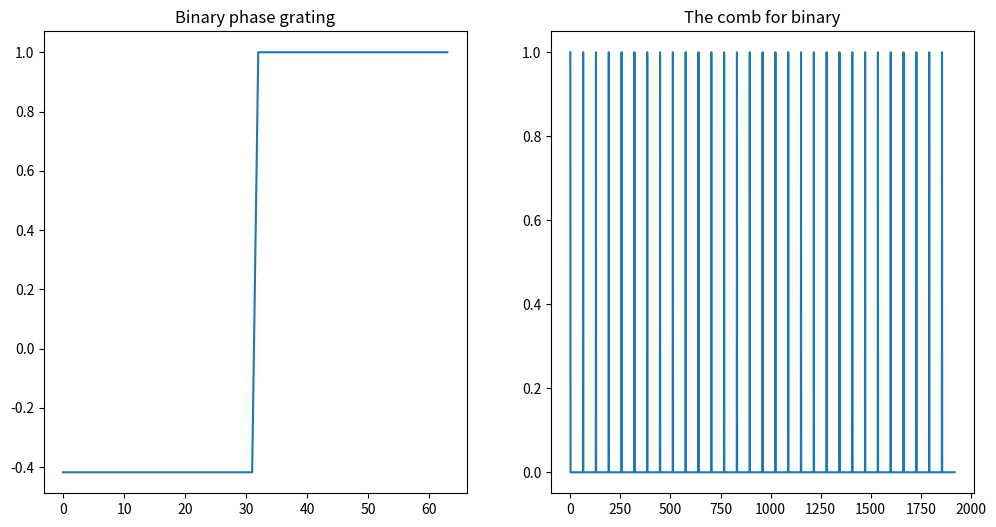
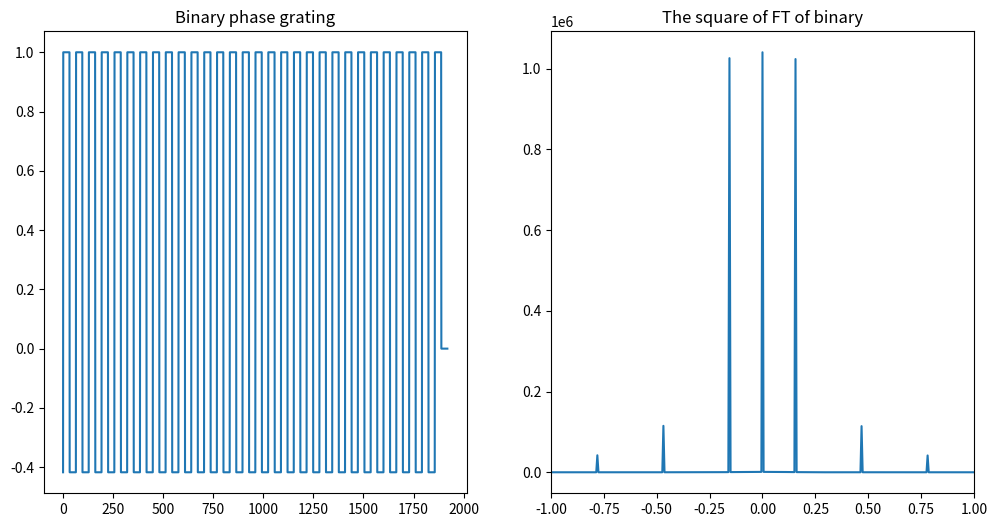
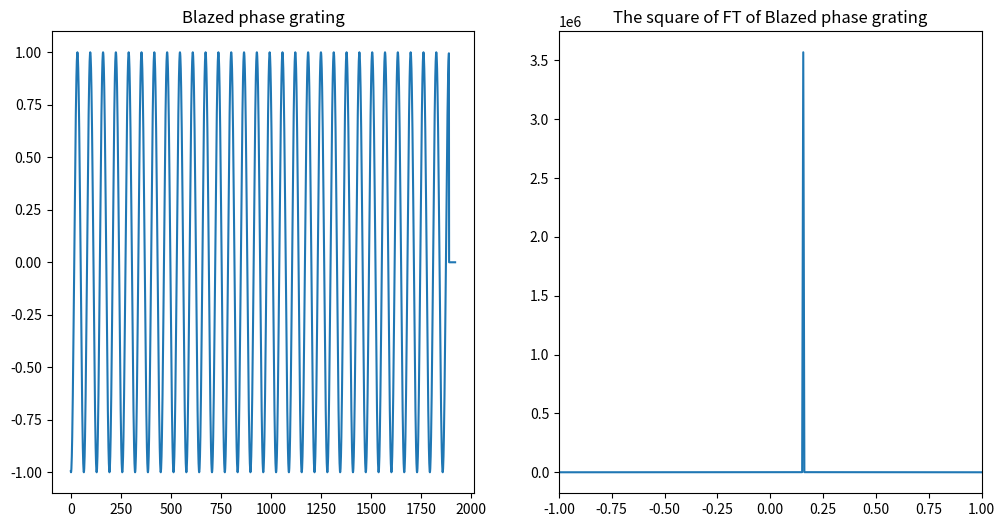
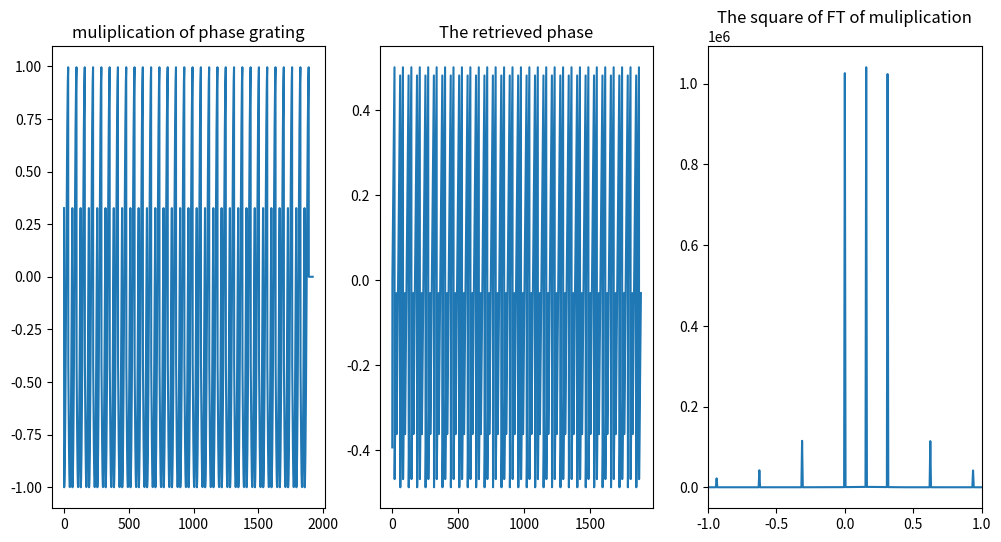

These charts were generated, in order, by the following Python code:
# -*- coding: utf-8 -*-
"""
Created on Wed Feb 14 11:28:11 2024

[redacted]
"""

import numpy as np
import matplotlib.pyplot as plt
from matplotlib.ticker import MultipleLocator

k=2
delta=4.5e-6
phi=0.637*np.pi
# sigma = 10e-4
shift=0
# the binary phase grating
def y_v(x_):
    
    
        if (x_<0) :
            
            return np.exp(1j * phi)
        else:
           
            return 1
       
# The comb func
def comb(x_,p):
    # print(x_ % 64)
    if x_ % (p) == 0:# if and (isinstance(x_, float) and x_.is_integer())
        return 1
    else:
       
        return 0
        
def comb2(x_,p):
    # print(x_ % 64)
    if x_ % (p) == 0:# if and (isinstance(x_, float) and x_.is_integer())
        return 1
    else:
       
        return 0

def blz(x_, p):
    
    period_blazed=p  # the period can be changed
    interval=2*np.pi/period_blazed
    # print(interval,period_blazed,x_ * interval)
    
    return np.exp(1j * x_ * interval)
    

x1= np.arange(0,64,1) # for blazed
pr=len(x1)
y_b=[blz(xp,pr) for xp in x1]  # blazed

x2 = np.arange(0,1920,1)  # comb
y_comb2=[comb2(xp,pr) for xp in x2]   # comb

convolution_bl=np.convolve(y_b,y_comb2,mode='same') # the sequence of binary

       
x = np.arange(0,1920,1)  # comb
x3 = np.arange(-32,32,1)
# print(x3)
pr2=len(x3)
# print(pr2)

y=[y_v(xp) for xp in x3]    #binary

y_comb=[comb(xp,pr2) for xp in x]   # comb

convolution_bi=np.convolve(y,y_comb,mode='same') # the sequence of binary


fft_result_binary = np.fft.fftshift(np.fft.fft(convolution_bi))
k_br = np.fft.fftshift(np.fft.fftfreq(len(convolution_bi), 0.1))

fft_result_blazed = np.fft.fftshift(np.fft.fft(convolution_bl))
k_bl = np.fft.fftshift(np.fft.fftfreq(len(convolution_bl), 0.1))

index=np.argmax(fft_result_blazed)
kbl=k_bl[index]  #/4.5um is the real k in SLM
print(f"the position of the first order is the value of k: {kbl}")

combined=convolution_bi*convolution_bl
exp_com=combined/abs(combined)
real_exp=np.real(exp_com)
im_exp=np.imag(exp_com)
tan_phase=im_exp/real_exp
phase_comboned=np.arctan(tan_phase)/np.pi
fft_result_combined = np.fft.fftshift(np.fft.fft(combined))
k_co = np.fft.fftshift(np.fft.fftfreq(len(combined), 0.1))


fig, ax = plt.subplots(1, 2,figsize=(12, 6))
ax[0].plot(y, label='Binary phase grating')
ax[0].set_title("Binary phase grating", loc="center")
ax[1].plot(y_comb, label='FT of binary')#np.abs(fft_result)**2

ax[1].set_title("The comb for binary", loc="center")

fig, ax = plt.subplots(1, 2,figsize=(12, 6))
ax[0].plot(convolution_bi, label='Binary phase grating')
ax[0].set_title("Binary phase grating", loc="center")
ax[1].plot(k_br,np.abs(fft_result_binary)**2, label='FT of binary')#np.abs(fft_result)**2
ax[1].set_xlim(-1,1)
ax[1].set_title("The square of FT of binary", loc="center")


fig, ax = plt.subplots(1, 2,figsize=(12, 6))
ax[0].plot(convolution_bl, label='blazed')
ax[0].set_title("Blazed phase grating", loc="center")
ax[1].plot(k_bl,np.abs(fft_result_blazed)**2, label='Blazed phase grating')#np.abs(fft_result)**2
ax[1].set_xlim(-1,1)
ax[1].set_title("The square of FT of Blazed phase grating", loc="center")

fig, ax = plt.subplots(1, 3,figsize=(12, 6))
ax[0].plot(combined, label='muliplication')
ax[0].set_title("muliplication of phase grating", loc="center")
ax[1].plot(phase_comboned, label='Only phase')#np.abs(fft_result)**2
ax[1].set_title("The retrieved phase", loc="center")
ax[2].plot(k_co,np.abs(fft_result_combined)**2, label='Blazed phase grating')#np.abs(fft_result)**2
ax[2].set_xlim(-1,1)
ax[2].set_title("The square of FT of muliplication", loc="center")



